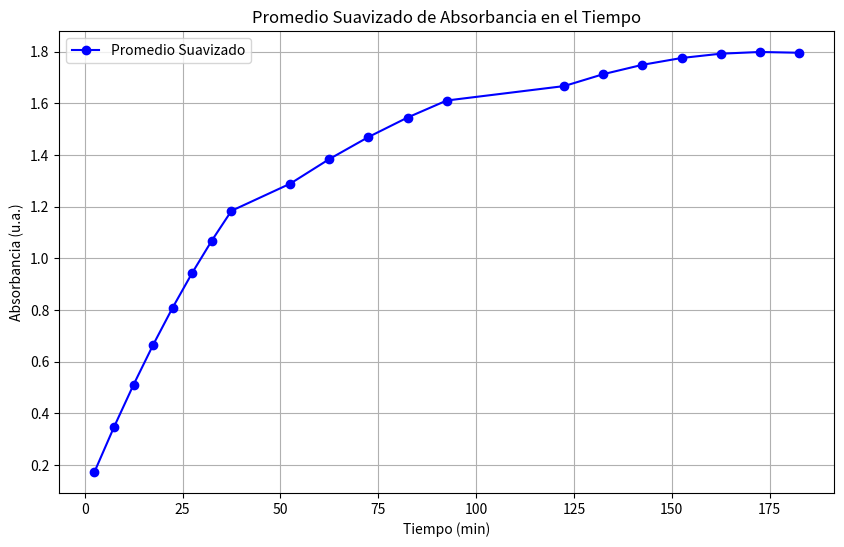

The script that saved this image:
import numpy as np
import matplotlib.pyplot as plt
# Vectores organizados
tiempo = np.array([2.50, 7.50, 12.50, 17.50, 22.50, 27.50, 32.50, 37.50, 52.50, 62.50, 
                   72.50, 82.50, 92.50, 122.50, 132.50, 142.50, 152.50, 162.50, 172.50, 182.50])

absorbancia = np.array([0.1729, 0.3468, 0.5109, 0.6651, 0.8095, 0.9441, 1.0688, 1.1837, 1.2887, 
                        1.3840, 1.4694, 1.5449, 1.6107, 1.6666, 1.7127, 1.7489, 1.7753, 1.7919, 
                        1.7986, 1.7956])

# Gráfica
plt.figure(figsize=(10, 6))
plt.plot(tiempo, absorbancia, 'o-', color='b', label='Promedio Suavizado')
plt.title('Promedio Suavizado de Absorbancia en el Tiempo')
plt.xlabel('Tiempo (min)')
plt.ylabel('Absorbancia (u.a.)')
plt.legend()
plt.grid(True)
plt.show()
